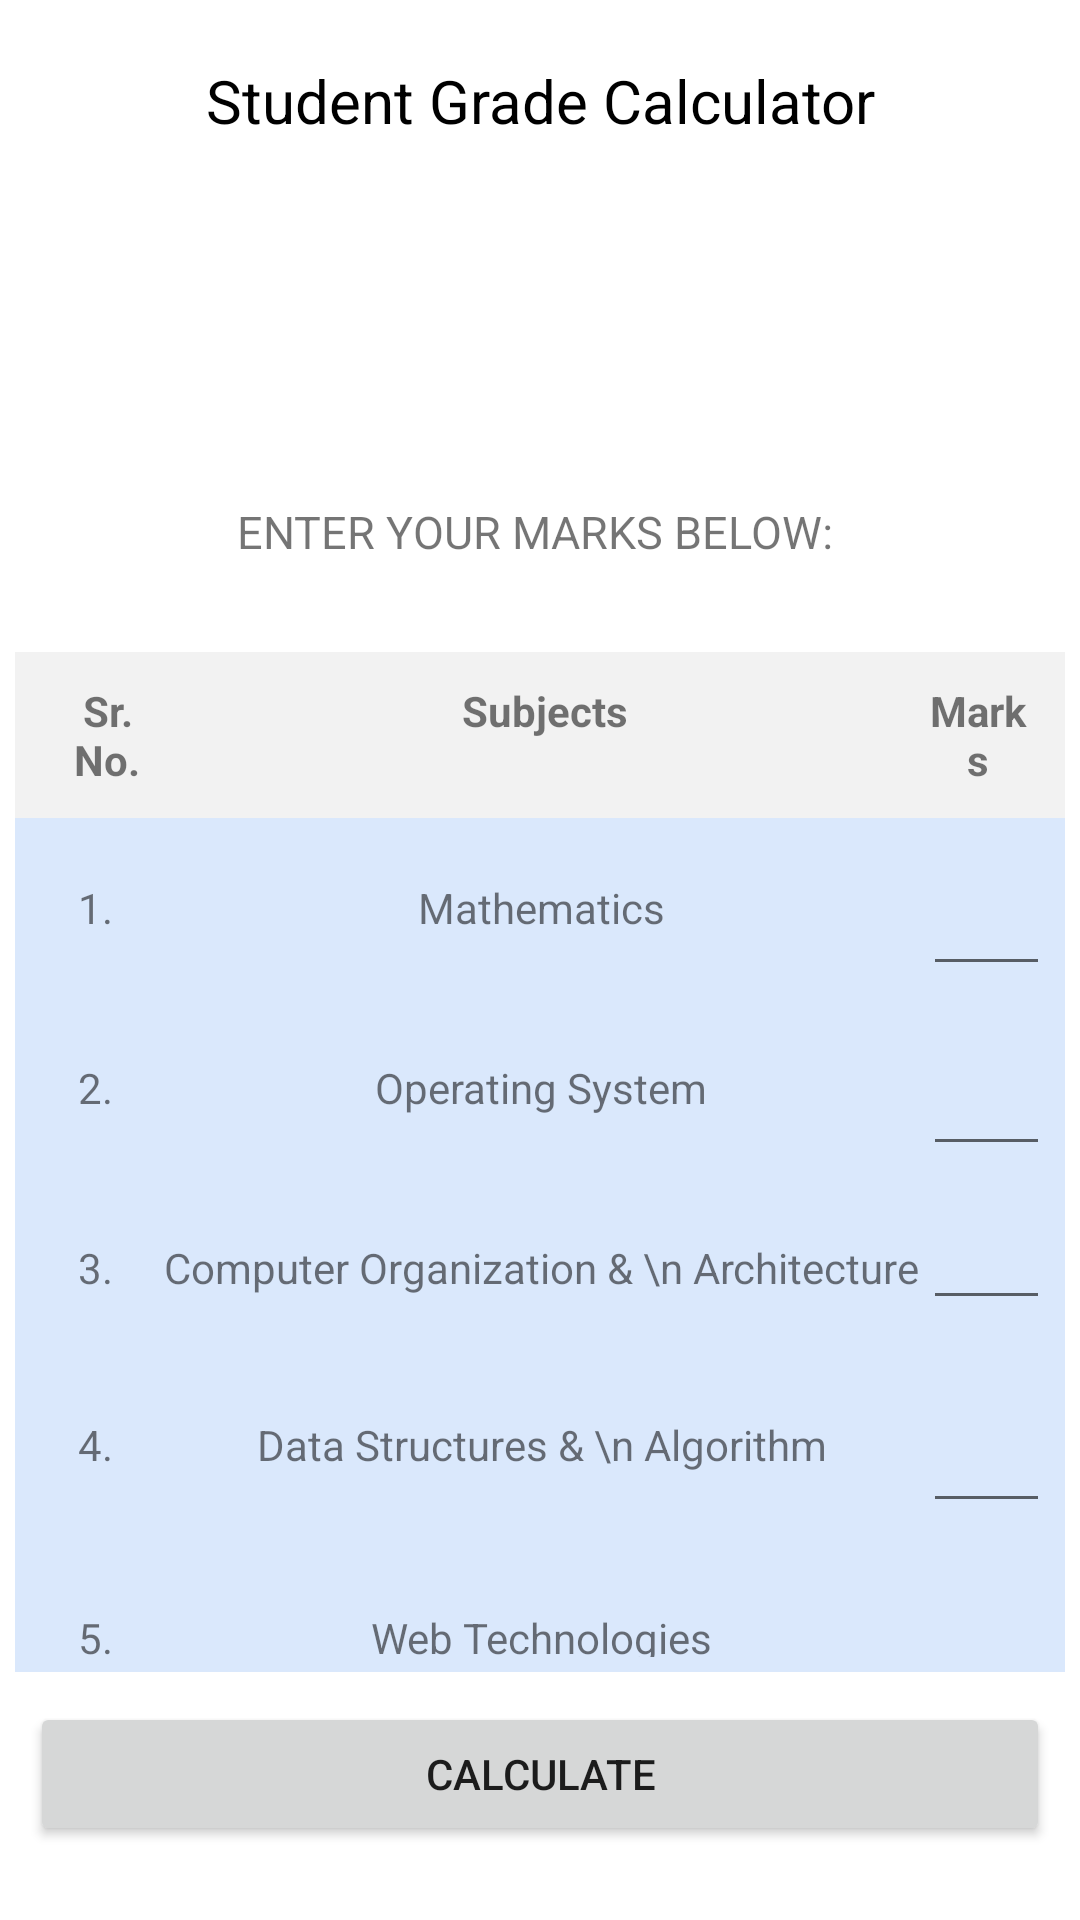

The Android layout XML behind this screen, and the referenced resources:
<!-- AndroidManifest.xml: application theme Theme.StudentGradesCalculator -->
<!-- res/layout/activity_main.xml -->
<?xml version="1.0" encoding="utf-8"?>
<LinearLayout xmlns:android="http://schemas.android.com/apk/res/android"
    xmlns:app="http://schemas.android.com/apk/res-auto"
    xmlns:tools="http://schemas.android.com/tools"
    android:layout_width="match_parent"
    android:layout_height="match_parent"
    android:orientation="vertical"
    tools:context=".MainActivity">

    <TextView
        android:layout_width="match_parent"
        android:layout_height="wrap_content"
        android:layout_marginLeft="20dp"
        android:layout_marginTop="20dp"
        android:layout_marginRight="20dp"
        android:gravity="center_horizontal"
        android:text="Student Grade Calculator"
        android:textColor="#000"
        android:textSize="20sp" />

    <ImageView
        android:layout_width="match_parent"
        android:layout_height="100dp"
        android:layout_marginTop="10dp"
        android:src="@drawable/ic_baseline_menu_book_24" />

    <TextView
        android:layout_width="match_parent"
        android:layout_height="wrap_content"
        android:layout_margin="10dp"
        android:gravity="center_horizontal"
        android:text="Enter your marks below: "
        android:textAllCaps="true"
        android:textSize="15sp" />


    <TableLayout
        android:layout_width="match_parent"
        android:layout_height="340dp"
        android:layout_marginTop="20dp"
        android:orientation="vertical"
        android:paddingLeft="5dp"
        android:paddingRight="5dp">

        <TableRow
            android:background="#f2f2f2"
            android:padding="10dp">

            <TextView
                android:layout_width="wrap_content"
                android:layout_height="wrap_content"
                android:layout_weight="0.5"
                android:gravity="center_horizontal"
                android:text="Sr. No."
                android:textStyle="bold" />

            <TextView
                android:layout_width="wrap_content"
                android:layout_height="wrap_content"
                android:layout_weight="1"
                android:gravity="center_horizontal"
                android:text="Subjects"
                android:textAlignment="center"
                android:textStyle="bold" />

            <TextView
                android:layout_width="wrap_content"
                android:layout_height="wrap_content"
                android:layout_weight="1"
                android:gravity="center_horizontal"
                android:text="Marks"
                android:textStyle="bold" />
        </TableRow>

        <TableRow
            android:background="#DAE8FC"
            android:padding="5dp">

            <TextView
                android:layout_width="wrap_content"
                android:layout_height="50dp"
                android:layout_weight="0.5"
                android:gravity="center_horizontal"
                android:text="1." />

            <TextView
                android:layout_width="wrap_content"
                android:layout_height="50dp"
                android:layout_weight="1"
                android:gravity="center"
                android:text="Mathematics" />

            <EditText
                android:id="@+id/marks1"
                android:layout_width="match_parent"
                android:layout_height="50dp"
                android:layout_weight="1"
                android:gravity="center_horizontal"
                android:inputType="number"

                android:maxLength="3" />
        </TableRow>

        <TableRow
            android:background="#DAE8FC"
            android:padding="5dp">

            <TextView
                android:layout_width="wrap_content"
                android:layout_height="50dp"
                android:layout_weight="0.5"
                android:gravity="center_horizontal"
                android:text="2." />

            <TextView
                android:layout_width="wrap_content"
                android:layout_height="50dp"
                android:layout_weight="1"
                android:gravity="center"
                android:text="Operating System" />

            <EditText
                android:id="@+id/marks2"
                android:layout_width="match_parent"
                android:layout_height="50dp"
                android:layout_weight="1"
                android:gravity="center_horizontal"
                android:inputType="number" />
        </TableRow>

        <TableRow
            android:background="#DAE8FC"
            android:padding="5dp">

            <TextView
                android:layout_width="wrap_content"
                android:layout_height="50dp"
                android:layout_weight="0.5"
                android:gravity="center_horizontal"
                android:text="3." />

            <TextView
                android:layout_width="wrap_content"
                android:layout_height="50dp"
                android:layout_weight="1"
                android:gravity="center"
                android:text="Computer Organization &amp; \n Architecture" />

            <EditText
                android:id="@+id/marks3"
                android:layout_width="match_parent"
                android:layout_height="wrap_content"
                android:layout_weight="1"
                android:gravity="center_horizontal"
                android:inputType="number" />
        </TableRow>

        <TableRow
            android:background="#DAE8FC"
            android:padding="5dp">

            <TextView
                android:layout_width="wrap_content"
                android:layout_height="50dp"
                android:layout_weight="0.5"
                android:gravity="center_horizontal"
                android:text="4." />

            <TextView
                android:layout_width="wrap_content"
                android:layout_height="50dp"
                android:layout_weight="1"
                android:gravity="center_horizontal"
                android:text="Data Structures &amp; \n Algorithm" />

            <EditText
                android:id="@+id/marks4"
                android:layout_width="match_parent"
                android:layout_height="50dp"
                android:layout_weight="1"
                android:gravity="center_horizontal"
                android:inputType="number"
                android:textAlignment="center" />
        </TableRow>

        <TableRow
            android:background="#DAE8FC"
            android:padding="5dp">

            <TextView
                android:layout_width="wrap_content"
                android:layout_height="50dp"
                android:layout_weight="0.5"
                android:gravity="center"
                android:text="5." />

            <TextView
                android:layout_width="wrap_content"
                android:layout_height="50dp"
                android:layout_weight="1"
                android:gravity="center"
                android:text="Web Technologies" />

            <EditText
                android:id="@+id/marks5"
                android:layout_width="match_parent"
                android:layout_height="50dp"
                android:layout_weight="1"
                android:gravity="center"
                android:inputType="number"
                android:textAlignment="center" />
        </TableRow>

    </TableLayout>

    <Button
        android:id="@+id/cal_button"
        android:layout_width="match_parent"
        android:layout_height="wrap_content"
        android:layout_margin="10dp"
        android:inputType="number"
        android:text="CALCULATE" />

    <LinearLayout
        android:layout_width="match_parent"
        android:layout_height="wrap_content"
        android:layout_margin="20dp"
        android:orientation="vertical">

        <TextView
            android:id="@+id/total"
            android:layout_width="match_parent"
            android:layout_height="wrap_content"
            android:textSize="20sp"
            android:textStyle="bold"
            android:visibility="invisible" />

        <TextView
            android:id="@+id/percent"
            android:layout_width="match_parent"
            android:layout_height="wrap_content"
            android:textSize="20sp"
            android:textStyle="bold"
            android:visibility="invisible" />

        <TextView
            android:id="@+id/Grade"
            android:layout_width="match_parent"
            android:layout_height="wrap_content"
            android:textSize="20sp"
            android:textStyle="bold"
            android:visibility="invisible" />
    </LinearLayout>
</LinearLayout>
<!-- resources referenced by this layout -->
<resources>
  <style name="Theme.StudentGradesCalculator" parent="Theme.MaterialComponents.DayNight.DarkActionBar">
          
          <item name="colorPrimary">@color/purple_500</item>
          <item name="colorPrimaryVariant">@color/purple_700</item>
          <item name="colorOnPrimary">@color/white</item>
          
          <item name="colorSecondary">@color/teal_200</item>
          <item name="colorSecondaryVariant">@color/teal_700</item>
          <item name="colorOnSecondary">@color/black</item>
          
          <item name="android:statusBarColor" tools:targetApi="l">?attr/colorPrimaryVariant</item>
          
      </style>
  <!-- not gathered from this repository: default colours our renderer supplied (Android Studio template values) -->
  <color name="purple_500">#FF6200EE</color>
  <color name="purple_700">#FF3700B3</color>
  <color name="teal_200">#FF03DAC5</color>
  <color name="teal_700">#FF018786</color>
  <color name="black">#FF000000</color>
  <color name="white">#FFFFFFFF</color>
</resources>
